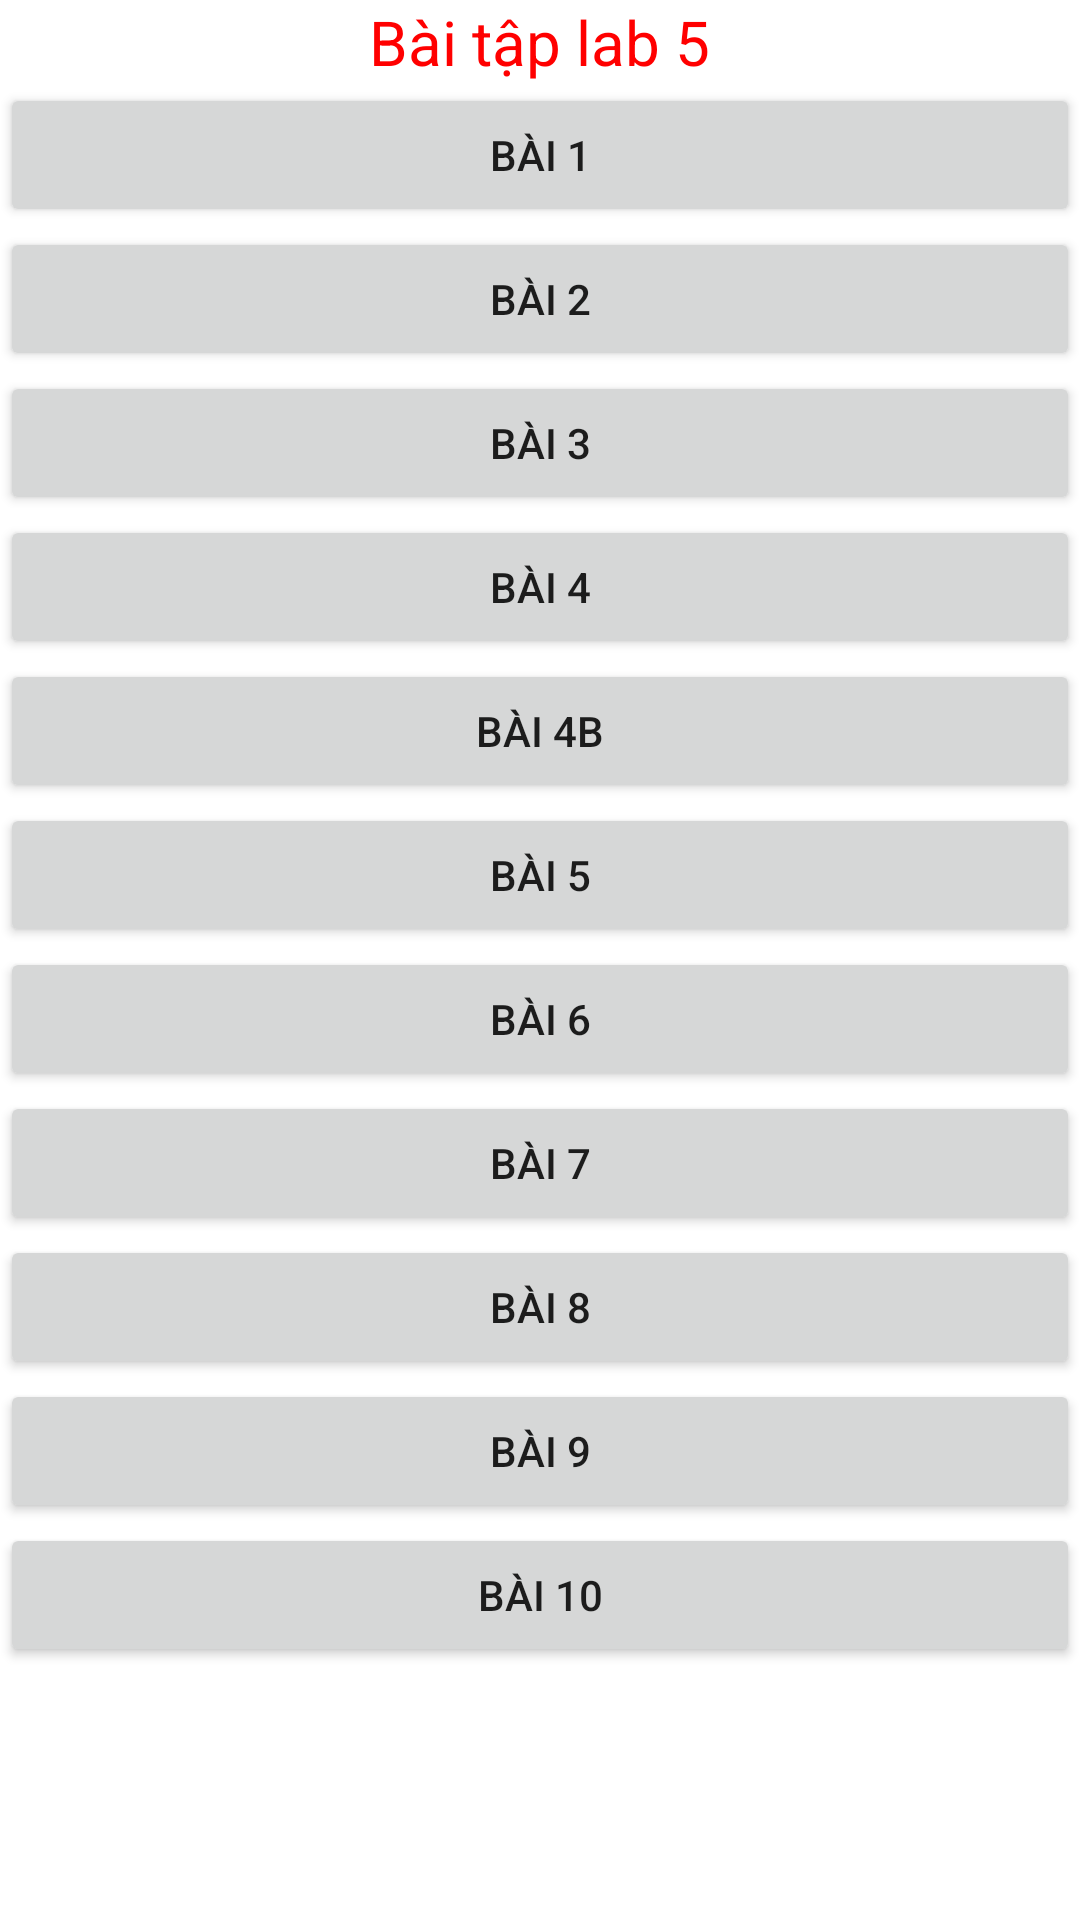

This screen was rendered from an Android layout file. Write that file and the resources it references.
<!-- AndroidManifest.xml: application theme Theme.Lab5_NguyenCatTuong_2001216298 -->
<!-- res/layout/activity_main.xml -->
<?xml version="1.0" encoding="utf-8"?>
<LinearLayout xmlns:android="http://schemas.android.com/apk/res/android"
    xmlns:app="http://schemas.android.com/apk/res-auto"
    xmlns:tools="http://schemas.android.com/tools"
    android:layout_width="match_parent"
    android:layout_height="match_parent"
    android:orientation="vertical"
    tools:context=".MainActivity">

    <TextView
        android:layout_width="wrap_content"
        android:layout_height="wrap_content"
        android:layout_gravity="center"
        android:textSize="10pt"
        android:textColor="#FF0000"
        android:text="Bài tập lab 5" />

    <Button
        android:id="@+id/btnBai1"
        android:layout_width="match_parent"
        android:layout_height="wrap_content"
        android:text="Bài 1" />

    <Button
        android:id="@+id/btnBai2"
        android:layout_width="match_parent"
        android:layout_height="wrap_content"
        android:text="Bài 2" />

    <Button
        android:id="@+id/btnBai3"
        android:layout_width="match_parent"
        android:layout_height="wrap_content"
        android:text="Bài 3" />

    <Button
        android:id="@+id/btnBai4"
        android:layout_width="match_parent"
        android:layout_height="wrap_content"
        android:text="Bài 4" />

    <Button
        android:id="@+id/btnBai4b"
        android:layout_width="match_parent"
        android:layout_height="wrap_content"
        android:text="Bài 4b" />

    <Button
        android:id="@+id/btnBai5"
        android:layout_width="match_parent"
        android:layout_height="wrap_content"
        android:text="Bài 5" />

    <Button
        android:id="@+id/btnBai6"
        android:layout_width="match_parent"
        android:layout_height="wrap_content"
        android:text="Bài 6" />

    <Button
        android:id="@+id/btnBai7"
        android:layout_width="match_parent"
        android:layout_height="wrap_content"
        android:text="Bài 7" />

    <Button
        android:id="@+id/btnBai8"
        android:layout_width="match_parent"
        android:layout_height="wrap_content"
        android:text="Bài 8" />

    <Button
        android:id="@+id/btnBai9"
        android:layout_width="match_parent"
        android:layout_height="wrap_content"
        android:text="Bài 9" />

    <Button
        android:id="@+id/btnBai10"
        android:layout_width="match_parent"
        android:layout_height="wrap_content"
        android:text="Bài 10" />

</LinearLayout>
<!-- resources referenced by this layout -->
<resources>
  <style name="Theme.Lab5_NguyenCatTuong_2001216298" parent="Theme.MaterialComponents.DayNight.DarkActionBar">
          
          <item name="colorPrimary">@color/purple_500</item>
          <item name="colorPrimaryVariant">@color/purple_700</item>
          <item name="colorOnPrimary">@color/white</item>
          
          <item name="colorSecondary">@color/teal_200</item>
          <item name="colorSecondaryVariant">@color/teal_700</item>
          <item name="colorOnSecondary">@color/black</item>
          
          <item name="android:statusBarColor">?attr/colorPrimaryVariant</item>
          
      </style>
  <!-- not gathered from this repository: default colours our renderer supplied (Android Studio template values) -->
  <color name="purple_500">#FF6200EE</color>
  <color name="purple_700">#FF3700B3</color>
  <color name="teal_200">#FF03DAC5</color>
  <color name="teal_700">#FF018786</color>
  <color name="black">#FF000000</color>
  <color name="white">#FFFFFFFF</color>
</resources>
